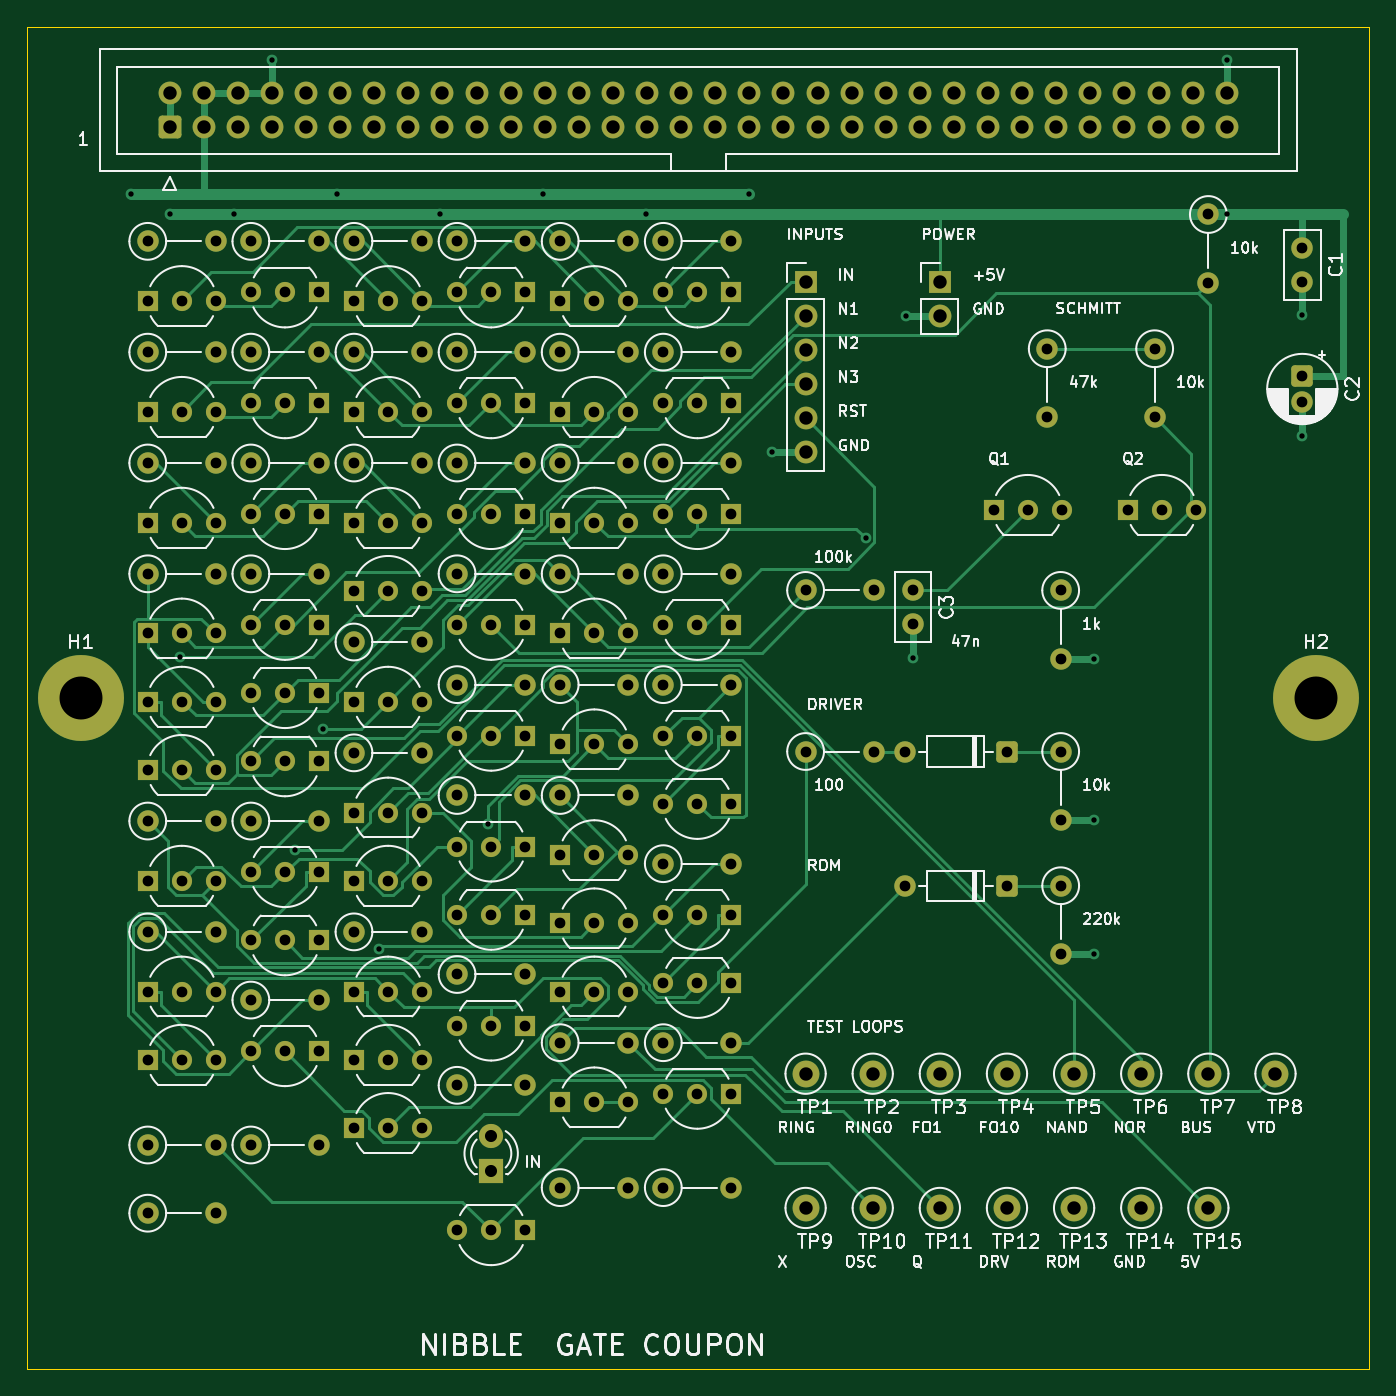
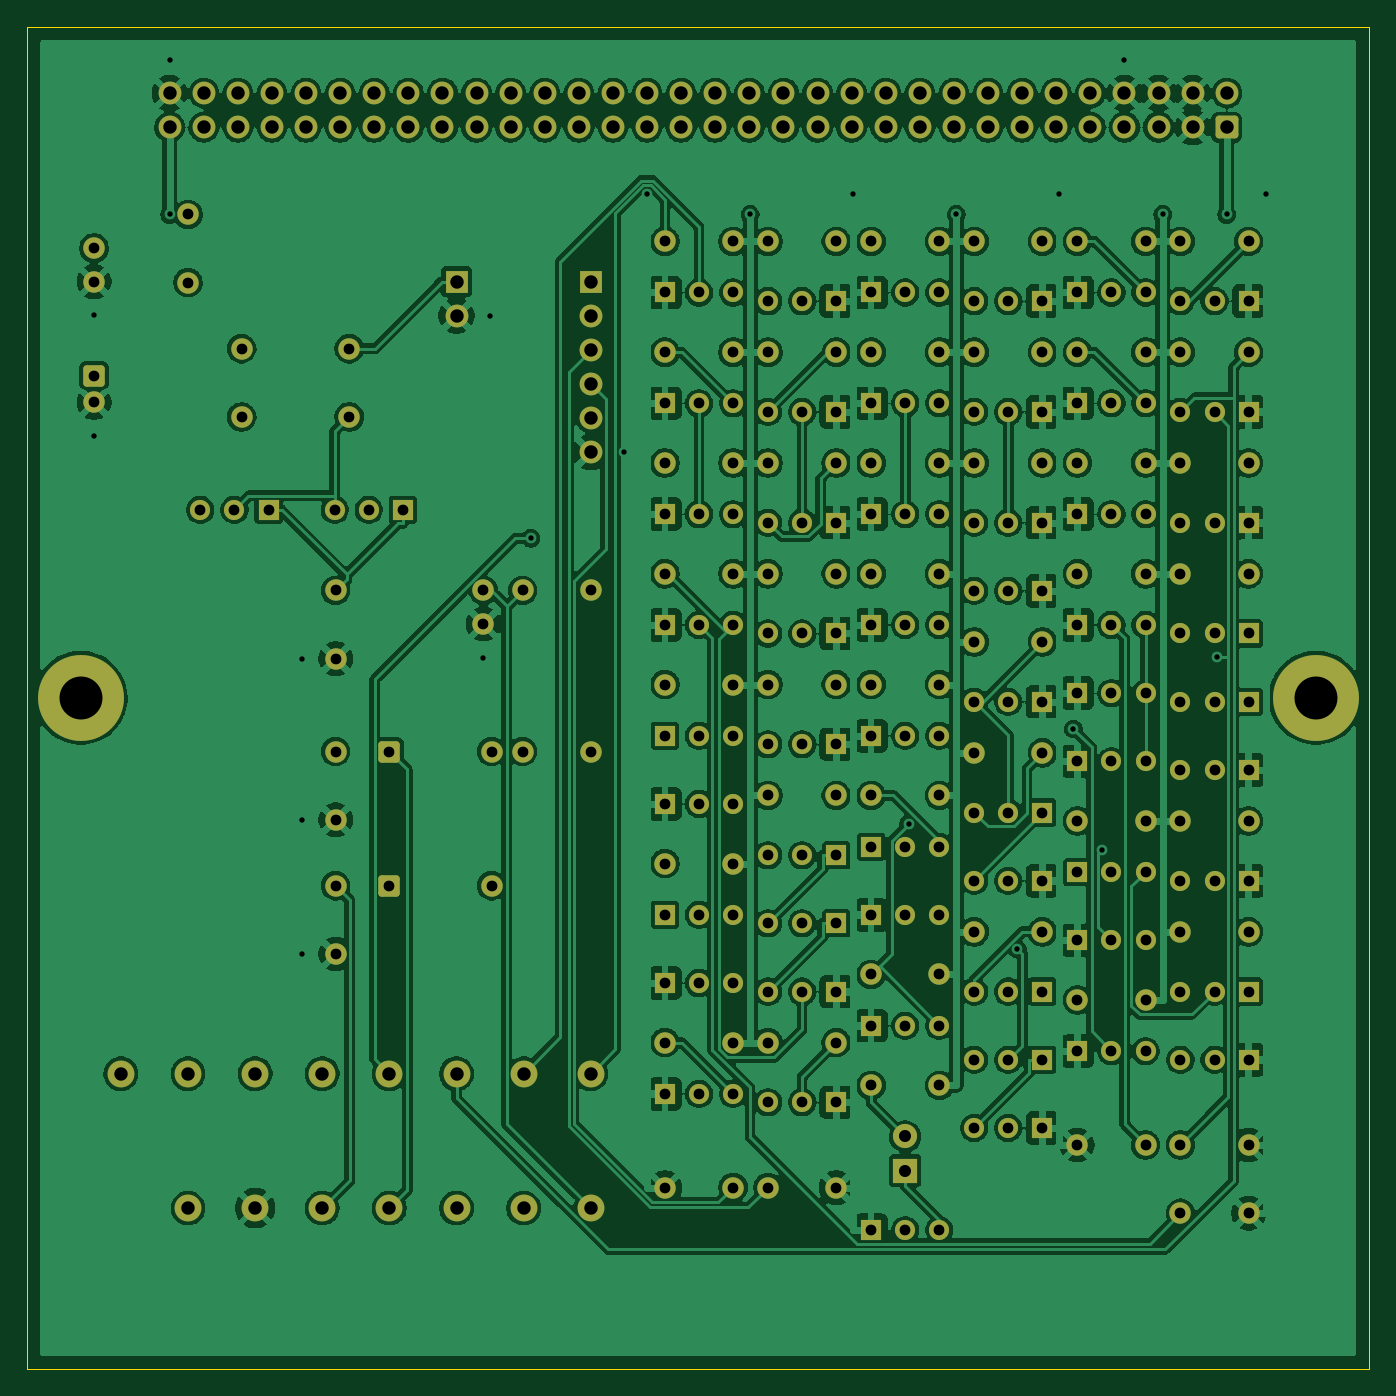
Circuit board: 10 layer files. Board 100.0 x 100.0 mm.
- bottom_copper: coupon-B_Cu.gbl (479062 bytes)
- bottom_mask: coupon-B_Mask.gbs (13799 bytes)
- paste: coupon-B_Paste.gbp (451 bytes)
- bottom_silk: coupon-B_Silkscreen.gbo (452 bytes)
- outline: coupon-Edge_Cuts.gm1 (621 bytes)
- top_copper: coupon-F_Cu.gtl (48809 bytes)
- top_mask: coupon-F_Mask.gts (13799 bytes)
- paste: coupon-F_Paste.gtp (451 bytes)
- top_silk: coupon-F_Silkscreen.gto (132101 bytes)
- drill: coupon.drl (6003 bytes)

=== bottom_copper: coupon-B_Cu.gbl (479062 bytes, source omitted) ===
=== bottom_mask: coupon-B_Mask.gbs (13799 bytes, source omitted) ===
=== paste: coupon-B_Paste.gbp ===
%TF.GenerationSoftware,KiCad,Pcbnew,10.0.5*%
%TF.CreationDate,2026-09-28T17:24:48-04:00*%
%TF.ProjectId,coupon,636f7570-6f6e-42e6-9b69-6361645f7063,rev?*%
%TF.SameCoordinates,Original*%
%TF.FileFunction,Paste,Bot*%
%TF.FilePolarity,Positive*%
%FSLAX46Y46*%
G04 Gerber Fmt 4.6, Leading zero omitted, Abs format (unit mm)*
G04 Created by KiCad (PCBNEW 10.0.5) date 2026-09-28 17:24:48*
%MOMM*%
%LPD*%
G01*
G04 APERTURE LIST*
G04 APERTURE END LIST*
M02*

=== bottom_silk: coupon-B_Silkscreen.gbo ===
%TF.GenerationSoftware,KiCad,Pcbnew,10.0.5*%
%TF.CreationDate,2026-09-28T17:24:48-04:00*%
%TF.ProjectId,coupon,636f7570-6f6e-42e6-9b69-6361645f7063,rev?*%
%TF.SameCoordinates,Original*%
%TF.FileFunction,Legend,Bot*%
%TF.FilePolarity,Positive*%
%FSLAX46Y46*%
G04 Gerber Fmt 4.6, Leading zero omitted, Abs format (unit mm)*
G04 Created by KiCad (PCBNEW 10.0.5) date 2026-09-28 17:24:48*
%MOMM*%
%LPD*%
G01*
G04 APERTURE LIST*
G04 APERTURE END LIST*
M02*

=== outline: coupon-Edge_Cuts.gm1 ===
%TF.GenerationSoftware,KiCad,Pcbnew,10.0.5*%
%TF.CreationDate,2026-09-28T17:24:48-04:00*%
%TF.ProjectId,coupon,636f7570-6f6e-42e6-9b69-6361645f7063,rev?*%
%TF.SameCoordinates,Original*%
%TF.FileFunction,Profile,NP*%
%FSLAX46Y46*%
G04 Gerber Fmt 4.6, Leading zero omitted, Abs format (unit mm)*
G04 Created by KiCad (PCBNEW 10.0.5) date 2026-09-28 17:24:48*
%MOMM*%
%LPD*%
G01*
G04 APERTURE LIST*
%TA.AperFunction,Profile*%
%ADD10C,0.100000*%
%TD*%
G04 APERTURE END LIST*
D10*
X0Y0D02*
X100000000Y0D01*
X0Y-100000000D02*
X0Y0D01*
X100000000Y0D02*
X100000000Y-100000000D01*
X100000000Y-100000000D02*
X0Y-100000000D01*
M02*

=== top_copper: coupon-F_Cu.gtl (48809 bytes, source omitted) ===
=== top_mask: coupon-F_Mask.gts (13799 bytes, source omitted) ===
=== paste: coupon-F_Paste.gtp ===
%TF.GenerationSoftware,KiCad,Pcbnew,10.0.5*%
%TF.CreationDate,2026-09-28T17:24:48-04:00*%
%TF.ProjectId,coupon,636f7570-6f6e-42e6-9b69-6361645f7063,rev?*%
%TF.SameCoordinates,Original*%
%TF.FileFunction,Paste,Top*%
%TF.FilePolarity,Positive*%
%FSLAX46Y46*%
G04 Gerber Fmt 4.6, Leading zero omitted, Abs format (unit mm)*
G04 Created by KiCad (PCBNEW 10.0.5) date 2026-09-28 17:24:48*
%MOMM*%
%LPD*%
G01*
G04 APERTURE LIST*
G04 APERTURE END LIST*
M02*

=== top_silk: coupon-F_Silkscreen.gto (132101 bytes, source omitted) ===
=== drill: coupon.drl (6003 bytes, source omitted) ===
